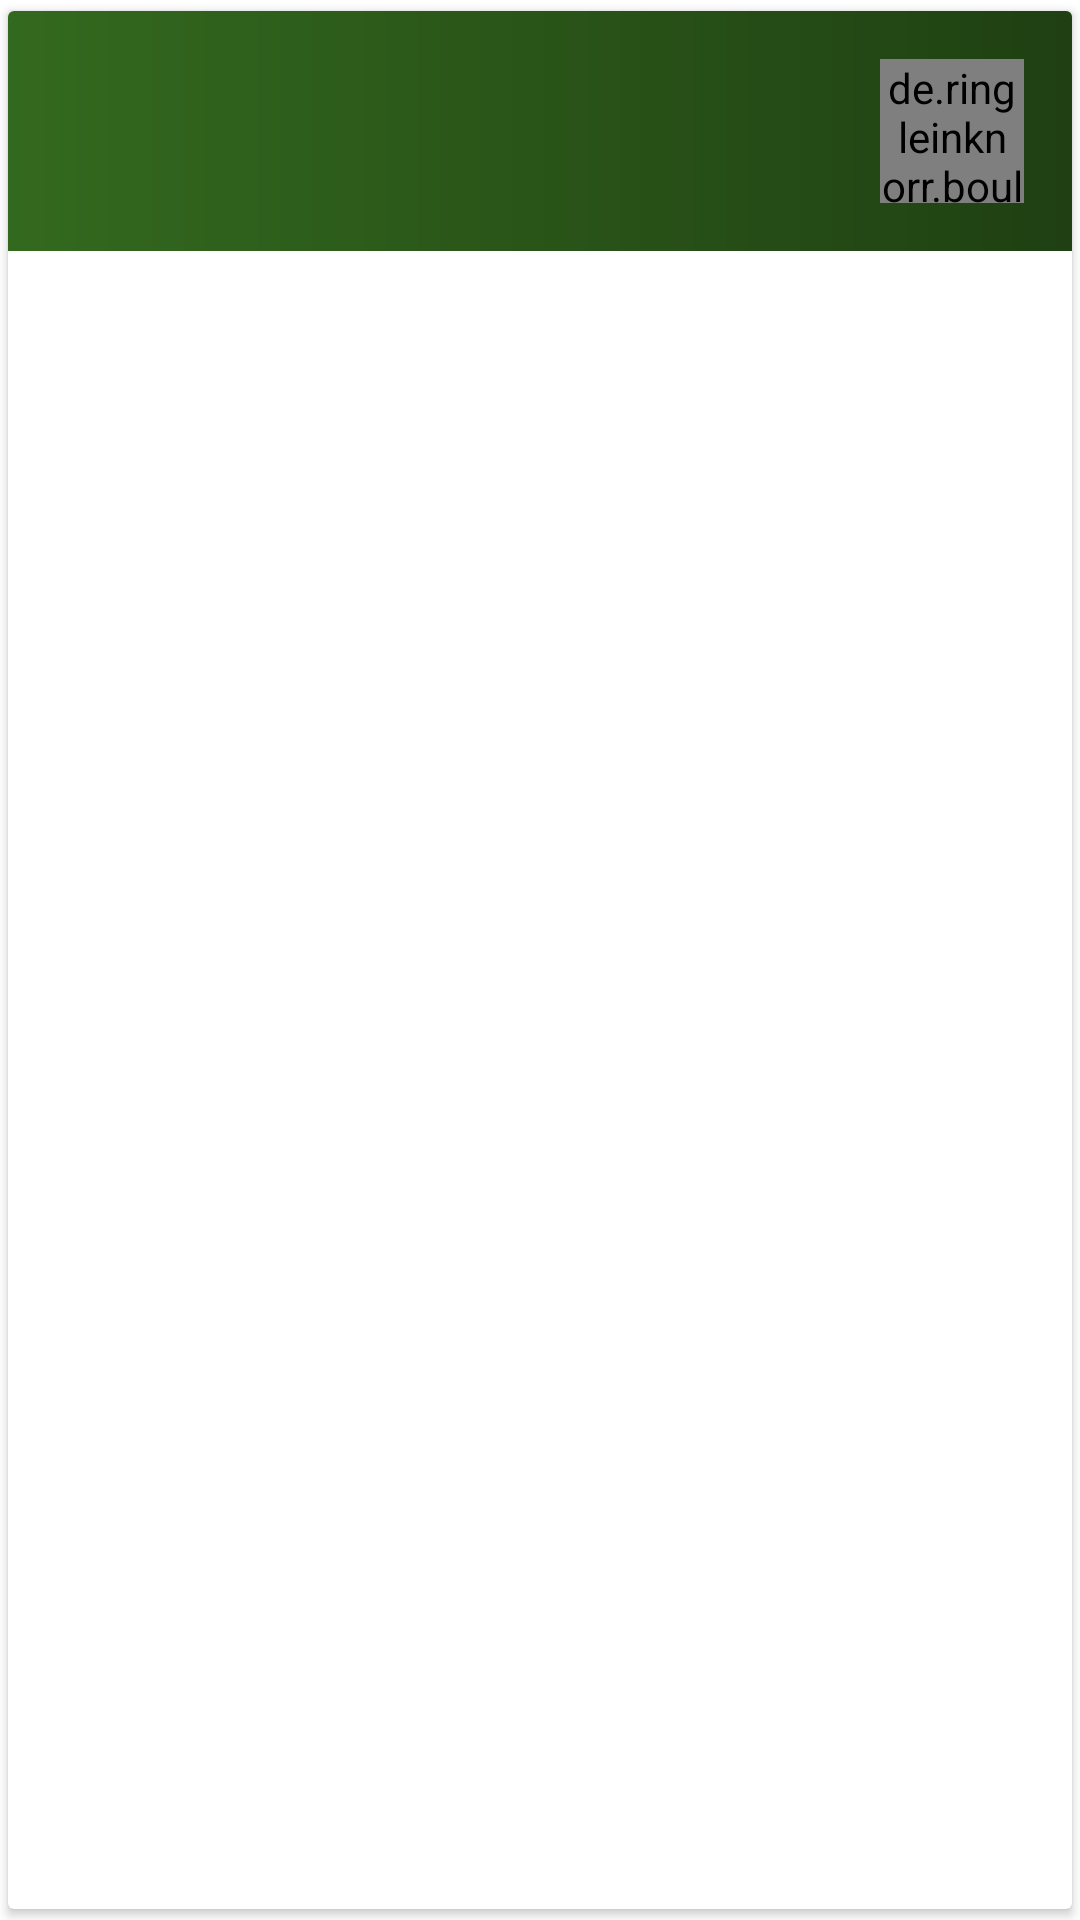

Reconstruct the res/layout file that produces this screen, plus the resources it refers to.
<!-- AndroidManifest.xml: application theme AppTheme -->
<!-- res/layout/view_sessionroutecard.xml -->
<?xml version="1.0" encoding="utf-8"?>
<android.support.v7.widget.CardView xmlns:android="http://schemas.android.com/apk/res/android"
    xmlns:app="http://schemas.android.com/apk/res-auto"
    xmlns:tools="http://schemas.android.com/tools"
    android:layout_width="match_parent"
    android:layout_height="wrap_content"
    app:cardUseCompatPadding="true">

    <android.support.constraint.ConstraintLayout
        android:layout_width="match_parent"
        android:layout_height="wrap_content">

        <ImageView
            android:id="@+id/image"
            android:layout_width="0dp"
            android:layout_height="80dp"
            android:scaleType="centerCrop"
            tools:srcCompat="@drawable/route_test"
            app:layout_constraintEnd_toEndOf="parent"
            app:layout_constraintStart_toStartOf="parent"
            app:layout_constraintTop_toTopOf="parent"
            app:srcCompat="@color/colorPrimaryDark" />

        <ImageView
            android:id="@+id/imageView2"
            android:layout_width="0dp"
            android:layout_height="0dp"
            app:layout_constraintBottom_toBottomOf="@+id/image"
            app:layout_constraintEnd_toEndOf="@+id/image"
            app:layout_constraintStart_toStartOf="@+id/image"
            app:layout_constraintTop_toTopOf="@+id/image"
            app:srcCompat="@drawable/linear_gradient" />

        <TextView
            android:id="@+id/route_level_text"
            android:layout_width="0dp"
            android:layout_height="wrap_content"
            android:padding="8dp"
            app:layout_constraintBottom_toBottomOf="parent"
            app:layout_constraintEnd_toEndOf="parent"
            app:layout_constraintStart_toStartOf="parent"
            app:layout_constraintTop_toBottomOf="@+id/image"
            tools:text="@sample/data.json/route/difficulty" />

        <de.ringleinknorr.boulderapp.views.RouteResultView
            android:id="@+id/result"
            android:layout_width="48dp"
            android:layout_height="48dp"
            android:layout_margin="16dp"
            android:adjustViewBounds="true"
            android:background="@android:color/black"
            app:layout_constraintBottom_toBottomOf="@+id/image"
            app:layout_constraintEnd_toEndOf="parent"
            app:layout_constraintTop_toTopOf="@+id/image" />
    </android.support.constraint.ConstraintLayout>
</android.support.v7.widget.CardView>
<!-- resources referenced by this layout -->
<resources>
  <color name="colorPrimaryDark">#33691e</color>
  <!-- drawable linear_gradient (drawable) -->
  <?xml version="1.0" encoding="utf-8"?>
  <shape xmlns:android="http://schemas.android.com/apk/res/android"
      android:shape="rectangle">
  
      <gradient
          android:angle="0"
          android:endColor="#64000000"
          android:startColor="#00000000" />
  
      <corners android:radius="0dp" />
  
  </shape>
  <style name="AppTheme" parent="@style/Theme.AppCompat.Light.NoActionBar">
          
          <item name="colorPrimary">@color/colorPrimary</item>
          <item name="colorPrimaryDark">@color/colorPrimaryDark</item>
          <item name="colorAccent">@color/colorAccent</item>
          <item name="android:windowBackground">@color/colorBackground</item>
      </style>
  <color name="colorPrimary">#558b2f</color>
  <color name="colorAccent">#558b2f</color>
  <color name="colorBackground">@color/colorWhite</color>
  <color name="colorWhite">#fff</color>
</resources>
